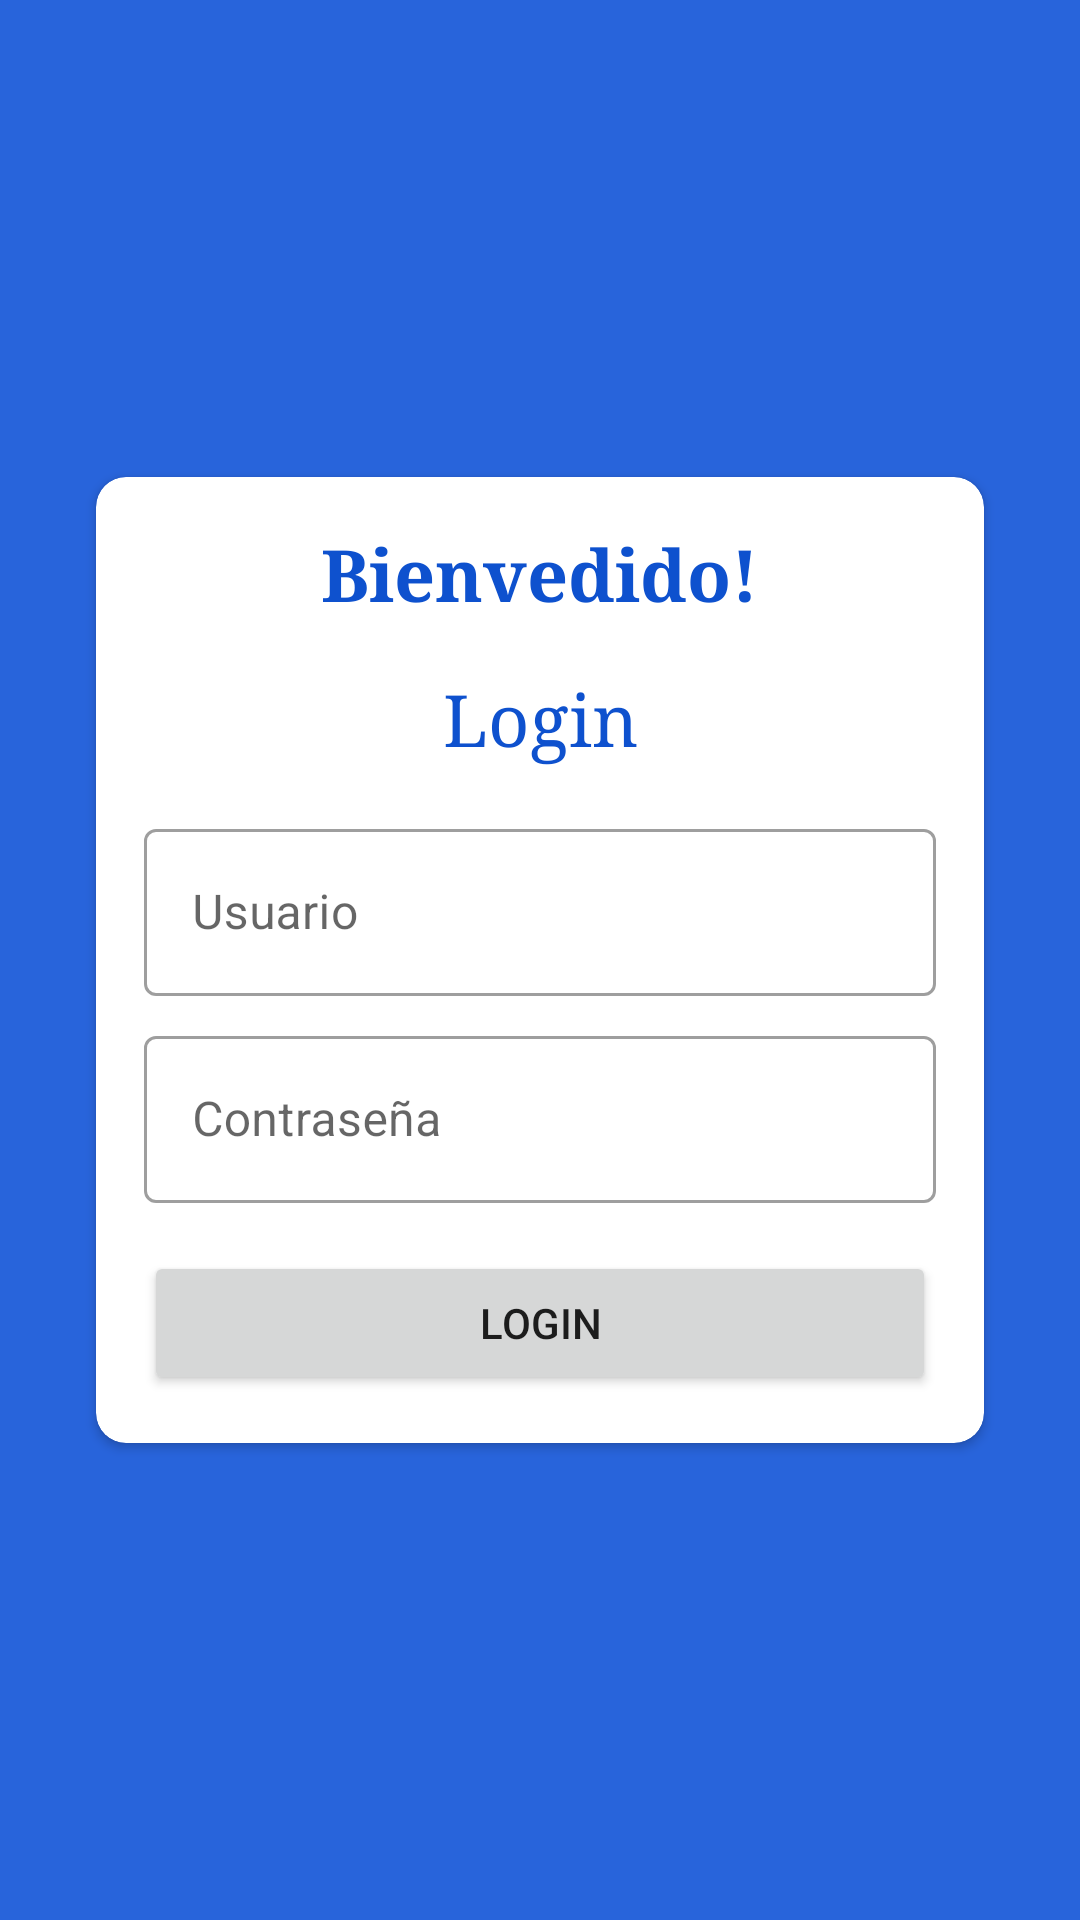

Here is an Android app screen rendered from its layout file. Give the layout XML and the strings, colors and styles it references.
<!-- AndroidManifest.xml: application theme AppTheme -->
<!-- res/layout/activity_main.xml -->
<?xml version="1.0" encoding="utf-8"?>
<androidx.constraintlayout.widget.ConstraintLayout xmlns:android="http://schemas.android.com/apk/res/android"
    xmlns:app="http://schemas.android.com/apk/res-auto"
    xmlns:tools="http://schemas.android.com/tools"
    android:layout_width="match_parent"
    android:layout_height="match_parent"
    android:background="@drawable/bg"
    tools:context=".MainActivity" >

    <androidx.constraintlayout.widget.ConstraintLayout
        android:layout_width="0dp"
        android:layout_height="0dp"
        android:background="@color/colorPrimaryTrasparente"
        app:layout_constraintBottom_toBottomOf="parent"
        app:layout_constraintEnd_toEndOf="parent"
        app:layout_constraintStart_toStartOf="parent"
        app:layout_constraintTop_toTopOf="parent">

        <androidx.cardview.widget.CardView
            android:layout_width="0dp"
            android:layout_height="wrap_content"
            android:layout_marginStart="32dp"
            android:layout_marginEnd="32dp"
            app:cardCornerRadius="10dp"
            app:layout_constraintBottom_toBottomOf="parent"
            app:layout_constraintEnd_toEndOf="parent"
            app:layout_constraintStart_toStartOf="parent"
            app:layout_constraintTop_toTopOf="parent">

            <androidx.constraintlayout.widget.ConstraintLayout
                android:layout_width="match_parent"
                android:layout_height="match_parent"
                android:elevation="10dp">

                <TextView
                    android:id="@+id/textView"
                    android:layout_width="wrap_content"
                    android:layout_height="wrap_content"
                    android:layout_marginTop="16dp"
                    android:fontFamily="serif"
                    android:text="Bienvedido!"
                    android:textColor="@color/colorPrimaryDark"
                    android:textSize="24sp"
                    android:textStyle="bold"
                    app:layout_constraintEnd_toEndOf="parent"
                    app:layout_constraintStart_toStartOf="parent"
                    app:layout_constraintTop_toTopOf="parent" />

                <TextView
                    android:id="@+id/textView2"
                    android:layout_width="wrap_content"
                    android:layout_height="wrap_content"
                    android:layout_marginStart="16dp"
                    android:layout_marginTop="16dp"
                    android:layout_marginEnd="16dp"
                    android:fontFamily="serif"
                    android:text="Login"
                    android:textColor="@color/colorPrimaryDark"
                    android:textSize="24sp"
                    app:layout_constraintEnd_toEndOf="parent"
                    app:layout_constraintStart_toStartOf="parent"
                    app:layout_constraintTop_toBottomOf="@+id/textView" />

                <com.google.android.material.textfield.TextInputLayout
                    android:id="@+id/textInputLayout"
                    style="@style/Widget.MaterialComponents.TextInputLayout.OutlinedBox"
                    android:layout_width="0dp"
                    android:layout_height="wrap_content"
                    android:layout_marginStart="16dp"
                    android:layout_marginTop="16dp"
                    android:layout_marginEnd="16dp"
                    app:layout_constraintEnd_toEndOf="parent"
                    app:layout_constraintStart_toStartOf="parent"
                    app:layout_constraintTop_toBottomOf="@+id/textView2">

                    <com.google.android.material.textfield.TextInputEditText
                        android:layout_width="match_parent"
                        android:layout_height="wrap_content"
                        android:hint="Usuario" />
                </com.google.android.material.textfield.TextInputLayout>

                <com.google.android.material.textfield.TextInputLayout
                    android:id="@+id/textInputLayout2"
                    style="@style/Widget.MaterialComponents.TextInputLayout.OutlinedBox"
                    android:layout_width="0dp"
                    android:layout_height="wrap_content"
                    android:layout_marginStart="16dp"
                    android:layout_marginTop="8dp"
                    android:layout_marginEnd="16dp"
                    app:layout_constraintEnd_toEndOf="parent"
                    app:layout_constraintStart_toStartOf="parent"
                    app:layout_constraintTop_toBottomOf="@+id/textInputLayout">

                    <com.google.android.material.textfield.TextInputEditText

                        android:layout_width="match_parent"
                        android:layout_height="wrap_content"
                        android:hint="Contraseña" />

                </com.google.android.material.textfield.TextInputLayout>

                <Button
                    android:id="@+id/button"
                    android:layout_width="0dp"
                    android:layout_height="wrap_content"
                    android:layout_marginStart="16dp"
                    android:layout_marginTop="16dp"
                    android:layout_marginEnd="16dp"
                    android:layout_marginBottom="16dp"
                    android:text="LOGIN"
                    app:layout_constraintBottom_toBottomOf="parent"
                    app:layout_constraintEnd_toEndOf="parent"
                    app:layout_constraintStart_toStartOf="parent"
                    app:layout_constraintTop_toBottomOf="@+id/textInputLayout2" />
            </androidx.constraintlayout.widget.ConstraintLayout>

        </androidx.cardview.widget.CardView>

    </androidx.constraintlayout.widget.ConstraintLayout>
</androidx.constraintlayout.widget.ConstraintLayout>
<!-- resources referenced by this layout -->
<resources>
  <color name="colorPrimaryDark">#0E51CE</color>
  <color name="colorPrimaryTrasparente">#E61154D8</color>
  <style name="AppTheme" parent="Theme.MaterialComponents.Light.DarkActionBar">
          
          <item name="colorPrimary">@color/colorPrimary</item>
          <item name="colorPrimaryDark">@color/colorPrimaryDark</item>
          <item name="colorAccent">@color/colorAccent</item>
      </style>
  <color name="colorPrimary">#1154D8</color>
  <color name="colorAccent">#FFFFFF</color>
</resources>
